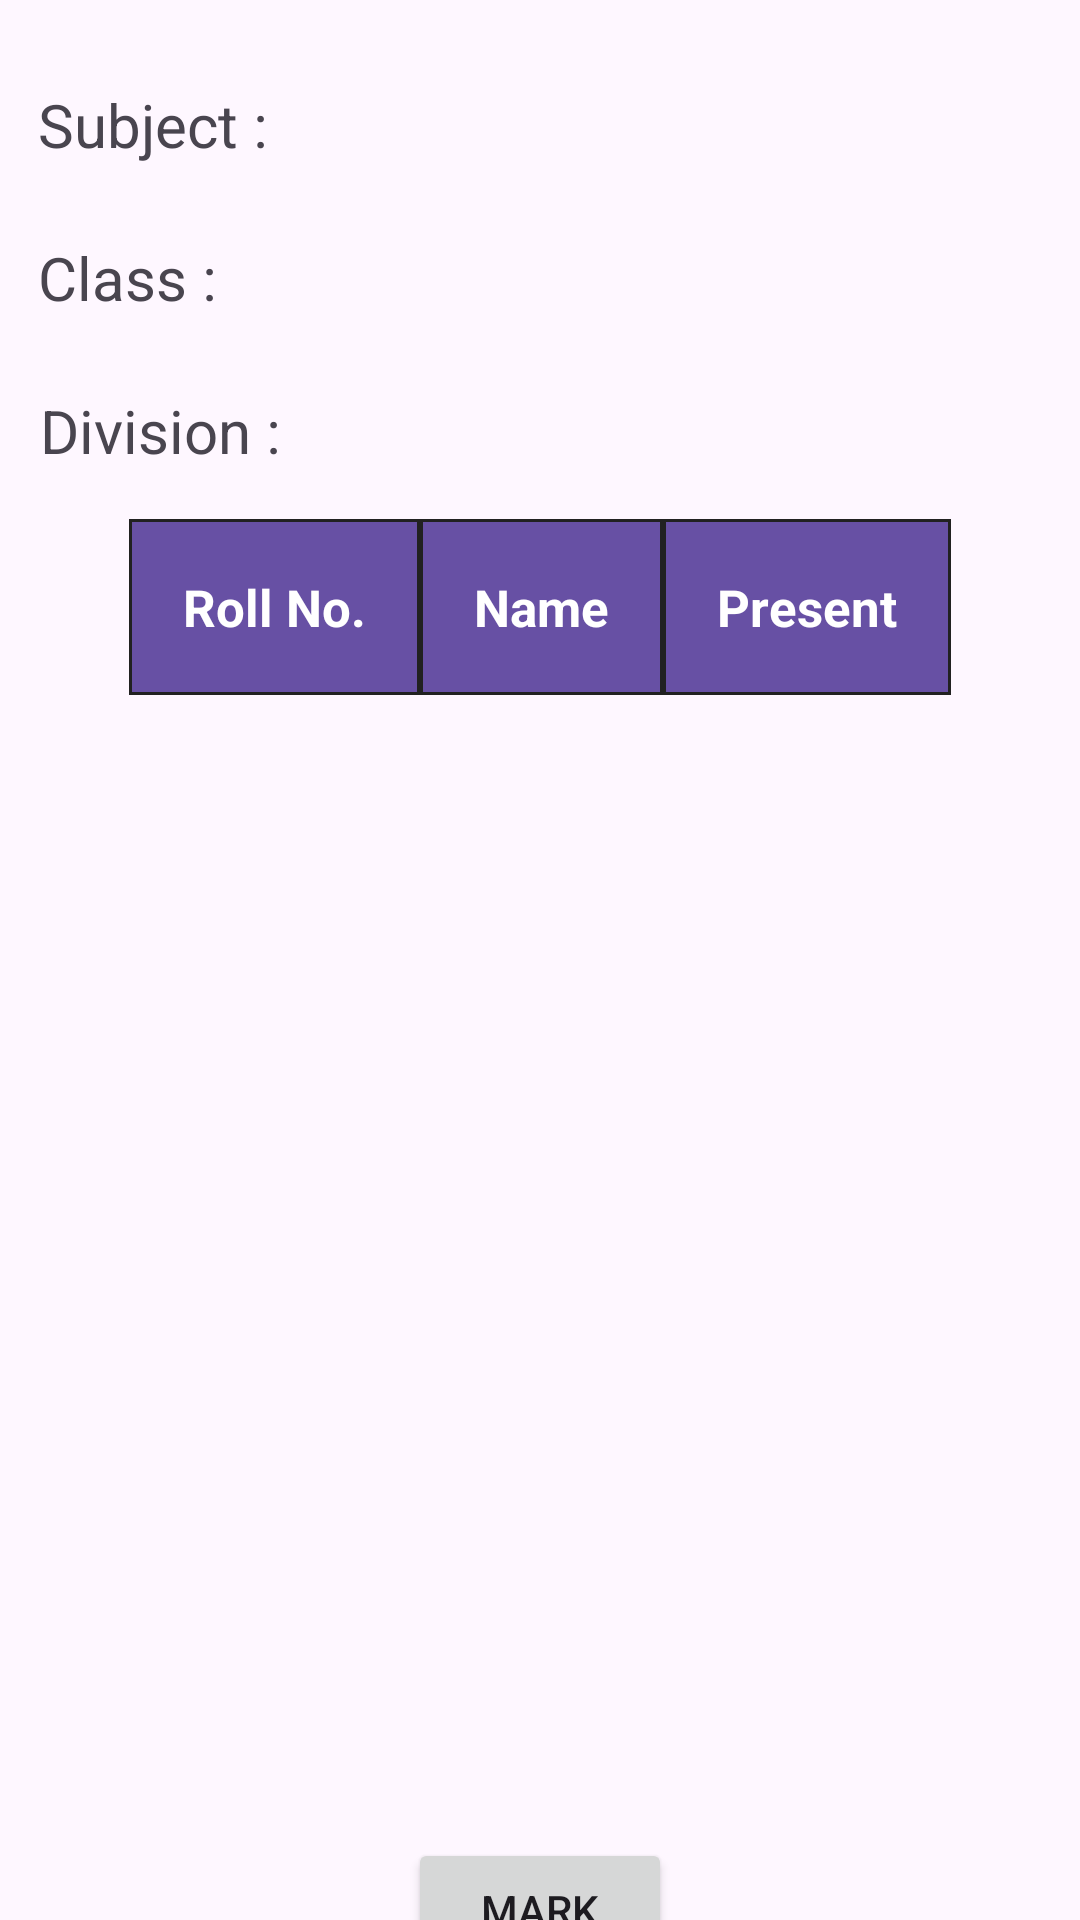

Here is an Android app screen rendered from its layout file. Give the layout XML and the strings, colors and styles it references.
<!-- AndroidManifest.xml: application theme Theme.AttendanceDataBase -->
<!-- res/layout/activity_mark_attendance.xml -->
<?xml version="1.0" encoding="utf-8"?>
<androidx.constraintlayout.widget.ConstraintLayout xmlns:android="http://schemas.android.com/apk/res/android"
    xmlns:app="http://schemas.android.com/apk/res-auto"
    xmlns:tools="http://schemas.android.com/tools"
    android:layout_width="match_parent"
    android:layout_height="match_parent"
    tools:context=".MarkAttendance">

    <TextView
        android:id="@+id/textViewMarkSub"
        android:layout_width="wrap_content"
        android:layout_height="wrap_content"
        android:layout_marginTop="28dp"
        android:text="Subject : "
        android:textSize="20sp"
        app:layout_constraintEnd_toEndOf="parent"
        app:layout_constraintHorizontal_bias="0.045"
        app:layout_constraintStart_toStartOf="parent"
        app:layout_constraintTop_toTopOf="parent" />

    <TextView
        android:id="@+id/textViewMarkClass"
        android:layout_width="wrap_content"
        android:layout_height="wrap_content"
        android:layout_marginTop="24dp"
        android:text="Class :"
        android:textSize="20sp"
        app:layout_constraintEnd_toEndOf="parent"
        app:layout_constraintHorizontal_bias="0.042"
        app:layout_constraintStart_toStartOf="parent"
        app:layout_constraintTop_toBottomOf="@+id/textViewMarkSub" />

    <TextView
        android:id="@+id/textViewDiv"
        android:layout_width="wrap_content"
        android:layout_height="wrap_content"
        android:layout_marginTop="24dp"
        android:text="Division :"
        android:textSize="20sp"
        app:layout_constraintEnd_toEndOf="parent"
        app:layout_constraintHorizontal_bias="0.048"
        app:layout_constraintStart_toStartOf="parent"
        app:layout_constraintTop_toBottomOf="@+id/textViewMarkClass" />

    <ScrollView
        android:id="@+id/scrollView2"
        android:layout_width="wrap_content"
        android:layout_height="446dp"
        android:layout_marginTop="16dp"
        app:layout_constraintEnd_toEndOf="parent"
        app:layout_constraintStart_toStartOf="parent"
        app:layout_constraintTop_toBottomOf="@+id/textViewDiv">


        <TableLayout
            android:id="@+id/attendanceTable"
            android:layout_width="match_parent"
            android:layout_height="wrap_content"
            android:background="@drawable/attend_cell_shape">

            <TableRow
                android:layout_width="match_parent"
                android:layout_height="match_parent">

                <TextView
                    android:layout_width="wrap_content"
                    android:layout_height="wrap_content"
                    android:background="@drawable/head_cell_shape"
                    android:padding="18dp"
                    android:text="Roll No."
                    android:textColor="@color/white"
                    android:textSize="17sp"
                    android:textStyle="bold"
                    tools:layout_editor_absoluteX="41dp"
                    tools:layout_editor_absoluteY="327dp" />

                <TextView
                    android:layout_width="wrap_content"
                    android:layout_height="wrap_content"
                    android:background="@drawable/head_cell_shape"
                    android:padding="18dp"
                    android:text="Name"
                    android:textColor="@color/white"
                    android:textSize="17sp"
                    android:textStyle="bold" />

                <TextView
                    android:layout_width="wrap_content"
                    android:layout_height="wrap_content"
                    android:background="@drawable/head_cell_shape"
                    android:padding="18dp"
                    android:text="Present"
                    android:textColor="@color/white"
                    android:textSize="17sp"
                    android:textStyle="bold" />
            </TableRow>
        </TableLayout>
    </ScrollView>

    <Button
        android:id="@+id/buttonAddAttend"
        android:layout_width="wrap_content"
        android:layout_height="wrap_content"
        android:drawableEnd="@drawable/add"
        android:text="Mark"
        app:layout_constraintBottom_toBottomOf="parent"
        app:layout_constraintEnd_toEndOf="parent"
        app:layout_constraintStart_toStartOf="parent"
        app:layout_constraintTop_toBottomOf="@+id/scrollView2"
        app:layout_constraintVertical_bias="0.237" />

</androidx.constraintlayout.widget.ConstraintLayout>
<!-- resources referenced by this layout -->
<resources>
  <!-- drawable attend_cell_shape (drawable) -->
  <?xml version="1.0" encoding="utf-8"?>
  <shape xmlns:android="http://schemas.android.com/apk/res/android"
      android:shape= "rectangle" >
      <solid android:color="#FFF"/>
      <stroke android:width="1dp"  android:color="#212121"/>
  </shape>
  <!-- drawable head_cell_shape (drawable) -->
  <?xml version="1.0" encoding="utf-8"?>
  <shape
      xmlns:android="http://schemas.android.com/apk/res/android"
      android:shape= "rectangle"  >
      <solid android:color="#6750a4"/>
      <stroke android:width="1dp"  android:color="#212121"/>
  </shape>
  <style name="Theme.AttendanceDataBase" parent="Base.Theme.AttendanceDataBase" />
  <style name="Base.Theme.AttendanceDataBase" parent="Theme.Material3.DayNight.NoActionBar">
          
          
      </style>
  <!-- not gathered from this repository: default colours our renderer supplied (Android Studio template values) -->
  <color name="white">#FFFFFFFF</color>
</resources>
